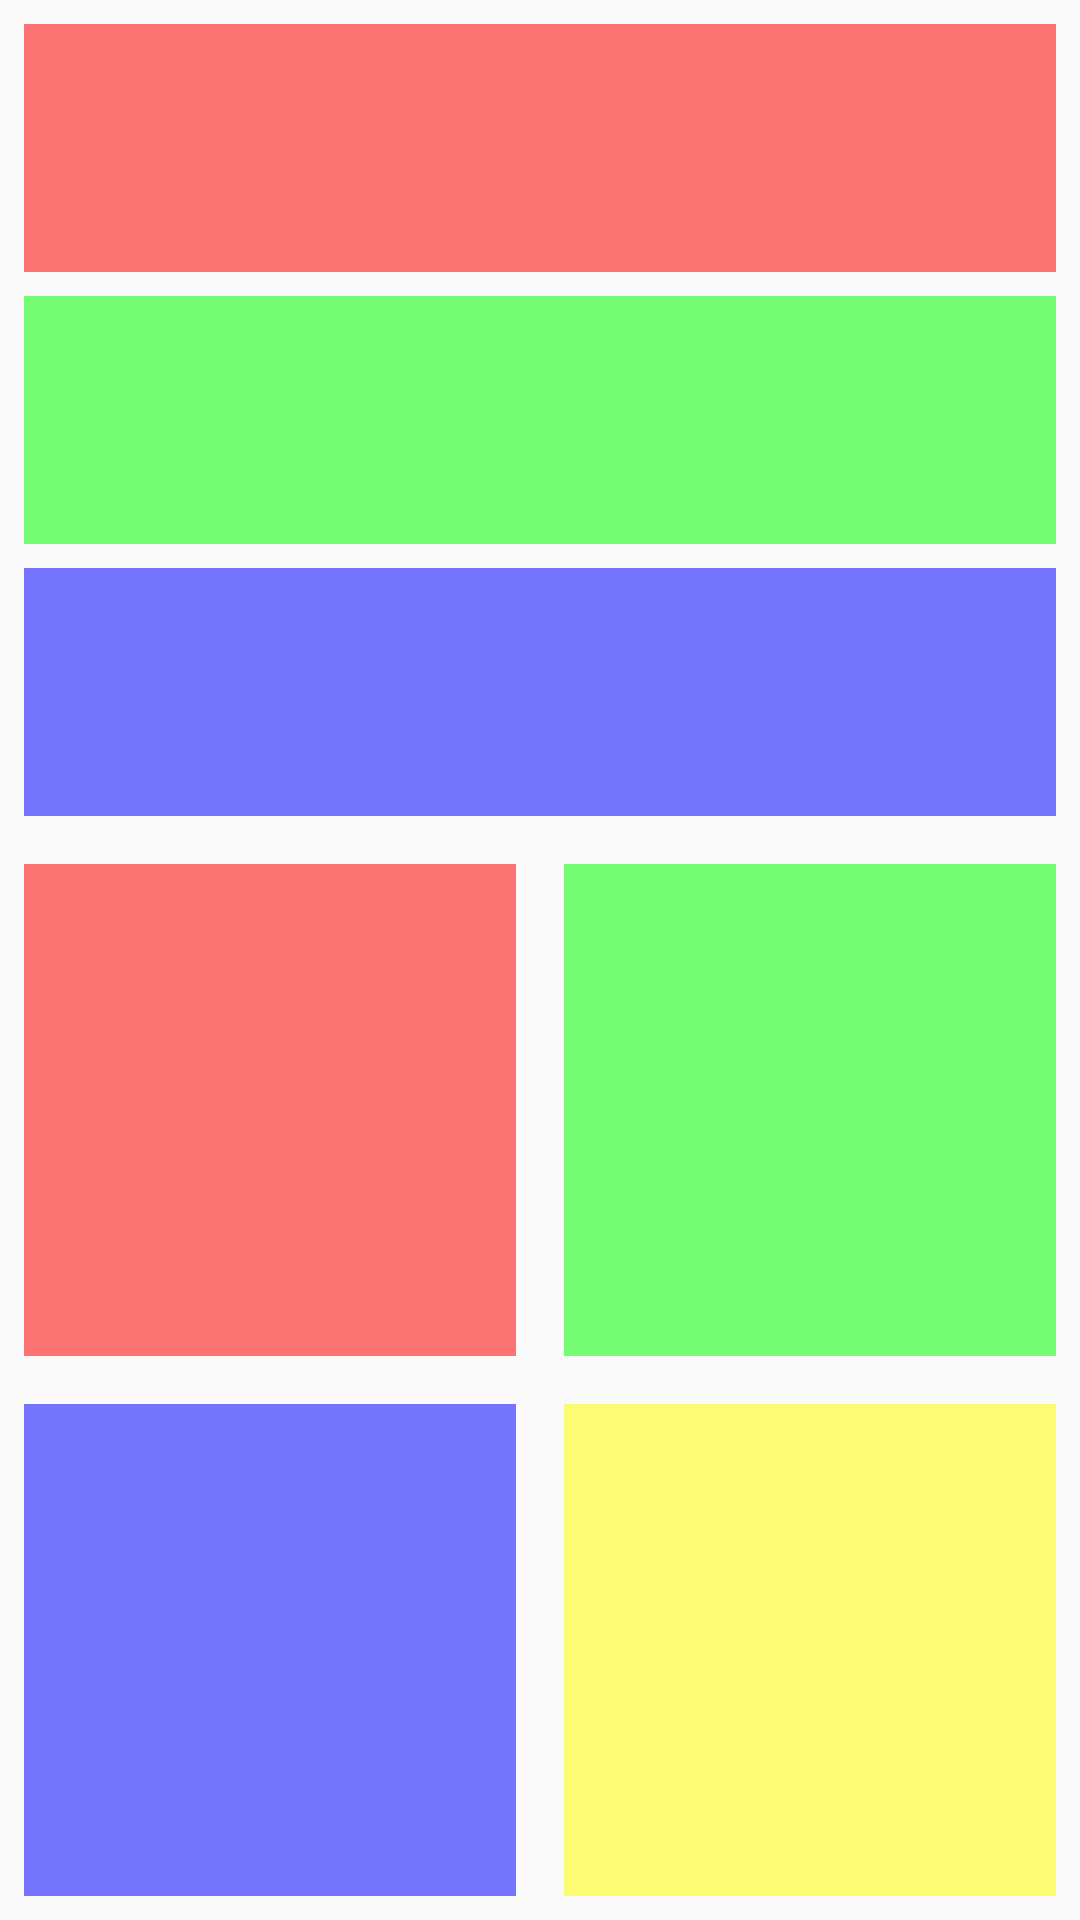

Layout XML and referenced resources for this Android screen:
<!-- AndroidManifest.xml: application theme AppTheme -->
<!-- res/layout/activity_main2.xml -->
<?xml version="1.0" encoding="utf-8"?>
<android.support.constraint.ConstraintLayout
    xmlns:android="http://schemas.android.com/apk/res/android"
    xmlns:app="http://schemas.android.com/apk/res-auto"
    xmlns:tools="http://schemas.android.com/tools"
    android:layout_width="match_parent"
    android:layout_height="match_parent"
    tools:context=".controller.activity.MainActivity">

    <android.support.constraint.ConstraintLayout
        android:id="@+id/TopArea"
        android:layout_width="0dp"
        android:layout_height="0dp"
        app:layout_constraintBottom_toTopOf="@+id/BottomArea"
        app:layout_constraintEnd_toEndOf="parent"
        app:layout_constraintStart_toStartOf="parent"
        app:layout_constraintTop_toTopOf="parent">

        <View
            android:id="@+id/line1"
            android:layout_width="0dp"
            android:layout_height="0dp"
            android:layout_marginStart="8dp"
            android:layout_marginEnd="8dp"
            android:layout_marginTop="8dp"
            android:layout_marginBottom="4dp"
            android:background="#88FF0000"
            app:layout_constraintBottom_toTopOf="@+id/line2"
            app:layout_constraintEnd_toEndOf="parent"
            app:layout_constraintStart_toStartOf="parent"
            app:layout_constraintTop_toTopOf="parent"/>

        <View
            android:id="@+id/line2"
            android:layout_width="0dp"
            android:layout_height="0dp"
            android:layout_marginStart="8dp"
            android:layout_marginEnd="8dp"
            android:layout_marginTop="4dp"
            android:layout_marginBottom="4dp"
            android:background="#8800FF00"
            app:layout_constraintBottom_toTopOf="@+id/line3"
            app:layout_constraintEnd_toEndOf="parent"
            app:layout_constraintStart_toStartOf="parent"
            app:layout_constraintTop_toBottomOf="@+id/line1"/>

        <View
            android:id="@+id/line3"
            android:layout_width="0dp"
            android:layout_height="0dp"
            android:layout_marginStart="8dp"
            android:layout_marginEnd="8dp"
            android:layout_marginTop="4dp"
            android:layout_marginBottom="8dp"
            android:background="#880000FF"
            app:layout_constraintBottom_toBottomOf="parent"
            app:layout_constraintEnd_toEndOf="parent"
            app:layout_constraintStart_toStartOf="parent"
            app:layout_constraintTop_toBottomOf="@+id/line2"/>

    </android.support.constraint.ConstraintLayout>

    <android.support.constraint.ConstraintLayout
        android:id="@+id/BottomArea"
        android:layout_width="0dp"
        android:layout_height="0dp"
        app:layout_constraintBottom_toBottomOf="parent"
        app:layout_constraintDimensionRatio="H,1:1"
        app:layout_constraintEnd_toEndOf="parent"
        app:layout_constraintStart_toStartOf="parent">

        <View
            android:id="@+id/box1"
            android:layout_width="0dp"
            android:layout_height="0dp"
            android:layout_margin="8dp"
            android:background="#88FF0000"
            app:layout_constraintBottom_toTopOf="@+id/box3"
            app:layout_constraintDimensionRatio="1:1"
            app:layout_constraintEnd_toStartOf="@+id/box2"
            app:layout_constraintStart_toStartOf="parent"
            app:layout_constraintTop_toTopOf="parent"/>

        <View
            android:id="@+id/box2"
            android:layout_width="0dp"
            android:layout_height="0dp"
            android:layout_margin="8dp"
            android:background="#8800FF00"
            app:layout_constraintBottom_toTopOf="@+id/box4"
            app:layout_constraintDimensionRatio="1:1"
            app:layout_constraintEnd_toEndOf="parent"
            app:layout_constraintStart_toEndOf="@+id/box1"
            app:layout_constraintTop_toTopOf="parent"/>

        <View
            android:id="@+id/box3"
            android:layout_width="0dp"
            android:layout_height="0dp"
            android:layout_margin="8dp"
            android:background="#880000FF"
            app:layout_constraintBottom_toBottomOf="parent"
            app:layout_constraintDimensionRatio="1:1"
            app:layout_constraintStart_toStartOf="parent"
            app:layout_constraintTop_toBottomOf="@+id/box1"/>

        <View
            android:id="@+id/box4"
            android:layout_width="0dp"
            android:layout_height="0dp"
            android:layout_margin="8dp"
            android:background="#88FFFF00"
            app:layout_constraintBottom_toBottomOf="parent"
            app:layout_constraintDimensionRatio="1:1"
            app:layout_constraintEnd_toEndOf="parent"
            app:layout_constraintTop_toBottomOf="@+id/box2"/>

    </android.support.constraint.ConstraintLayout>

</android.support.constraint.ConstraintLayout>
<!-- resources referenced by this layout -->
<resources>
  <style name="AppTheme" parent="Theme.AppCompat.Light">
          
          <item name="colorPrimary">@color/mcPrimary</item>
          <item name="colorPrimaryDark">@color/mcPrimaryDark</item>
          <item name="colorAccent">@color/mcSecondary</item>
      </style>
  <color name="mcPrimary">@color/mcOrange500</color>
  <color name="mcPrimaryDark">@color/mcOrange900</color>
  <color name="mcSecondary">@color/mcOrangeA200</color>
  <color name="mcOrange500">#FF9800</color>
  <color name="mcOrange900">#E65100</color>
  <color name="mcOrangeA200">#FFAB40</color>
</resources>
